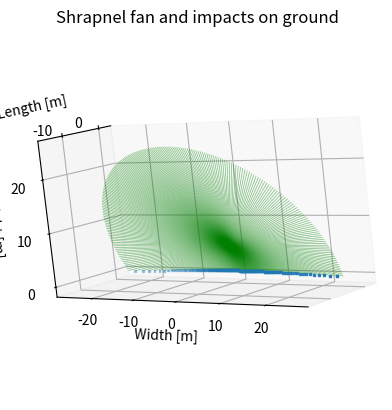
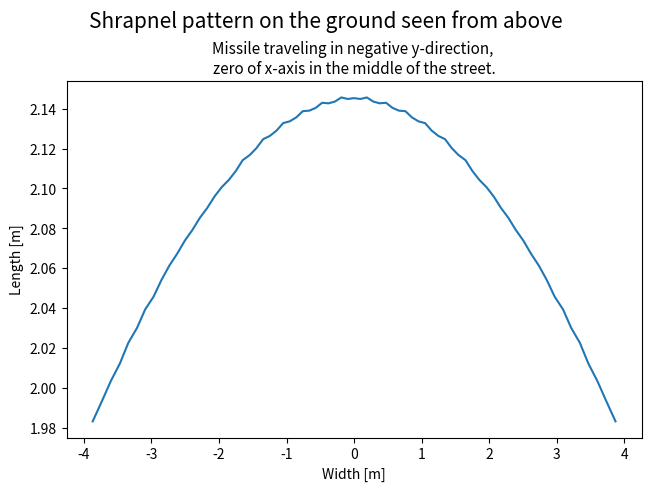

Write the Python code that produced these figures, in order.
import numpy as np
import matplotlib.pyplot as plt
import matplotlib.ticker as ticker

# Parameters
height = 5  # Height of the warhead above the ground [m].
warhead_speed = 300  # Warhead speed in the direction of movement of the missile [ms-1].
angle = 30  # Angle relative to the x-axis (ground) [degrees].
shrapnel_speed = 2520  # Lateral/radial speed of shrapnel [ms-1].
N_shrapnel = 360  # Number of shrapnel particles in the simulation.
timesteps = 5000  # Number of timesteps in the simulation.
duration = 0.01  # Duration of the simulation [s].
street_width = 8  # Width of the street (used in 2D-plot) [m].

angle_rad = np.deg2rad(angle)
warhead_velocity = np.array((-np.cos(angle_rad) * warhead_speed, -np.sin(angle_rad) * warhead_speed, 0))

# Start out with shrapnel velocities in the y-z-plane.
full_circle = 360  # [degrees]
shrapnel_angles = np.deg2rad(np.arange(0, full_circle, full_circle / N_shrapnel))
shrapnel_velocity = np.zeros((N_shrapnel, 3))

# Calculate the shrapnel velocities component-wise.
for i, angle in enumerate(shrapnel_angles):
    shrapnel_velocity[i, :] = (0, np.cos(angle) * shrapnel_speed, np.sin(angle) * shrapnel_speed)

# Rotate the velocities so that they are perpendicular to the line the missile travels along.
R = np.array([[np.cos(angle_rad), -np.sin(angle_rad), 0], [np.sin(angle_rad), np.cos(angle_rad), 0], [0, 0, 1]])
for i in range(N_shrapnel):
    # Also add the warhead velocity to get total velocity for the shrapnel.
    shrapnel_velocity[i, :] = np.matmul(R, shrapnel_velocity[i, :]) + warhead_velocity

# Simulating the movement of the shrapnel.
shrapnel_positions = np.zeros((N_shrapnel, 3, timesteps))
shrapnel_positions[:, 1, 0] = height
t, dt = np.linspace(0, duration, timesteps - 1, retstep=True)

for i, _ in enumerate(t):
    shrapnel_positions[:, :, i + 1] = shrapnel_positions[:, :, i] + shrapnel_velocity * dt
    # Check which shrapnel particles have gone through the x-z-plane (ground) and set their velocity to zero.
    escaped_index = np.argwhere(shrapnel_positions[:, 1, i + 1] <= 0)
    if escaped_index.any():
        for index in escaped_index:
            shrapnel_velocity[index[0]] = [0, 0, 0]

# Plot a 3D-plot of the shrapnel fan.
ax = plt.figure().add_subplot(projection='3d')
for i in range(N_shrapnel):
    ax.plot(shrapnel_positions[i, 0, :],
            shrapnel_positions[i, 1, :],
            shrapnel_positions[i, 2, :],
            color='g',
            linewidth=0.5,
            alpha=0.5)

# Also plot the impact points.
ax.scatter(shrapnel_positions[escaped_index, 0, -1],
           shrapnel_positions[escaped_index, 1, -1],
           shrapnel_positions[escaped_index, 2, -1],
           marker='s',
           s=2)

ax.set_title('Shrapnel fan and impacts on ground')
ax.xaxis.set_major_locator(ticker.MultipleLocator(base=10, offset=0))
ax.set_xlabel('Length [m]')
ax.yaxis.set_major_locator(ticker.MultipleLocator(base=10, offset=0))
ax.set_ylabel('Height [m]')
ax.zaxis.set_major_locator(ticker.MultipleLocator(base=10, offset=0))
ax.set_zlabel('Width [m]')

# Make sure the aspect ratio is set to equal so that the shrapnel fan looks like a proper circle.
ax.set_aspect('equal')

# Set the initial viewing angle and show the plot.
ax.view_init(140, -10, 90)
plt.show()

# A 2D-plot of the resulting shrapnel pattern on the ground.
fig, ax = plt.subplots(layout="constrained")
# Mask for only plotting the width of the street.
street_mask = np.abs(shrapnel_positions[escaped_index, 2, -1]) <= street_width / 2
ax.plot(shrapnel_positions[escaped_index, 2, -1][street_mask],
        shrapnel_positions[escaped_index, 0, -1][street_mask])
fig.suptitle('Shrapnel pattern on the ground seen from above', fontsize=15)
ax.set_title('Missile traveling in negative y-direction, \nzero of x-axis in the middle of the street.', fontsize=11)
ax.set_xlabel('Width [m]')
ax.set_ylabel('Length [m]')
plt.show()
